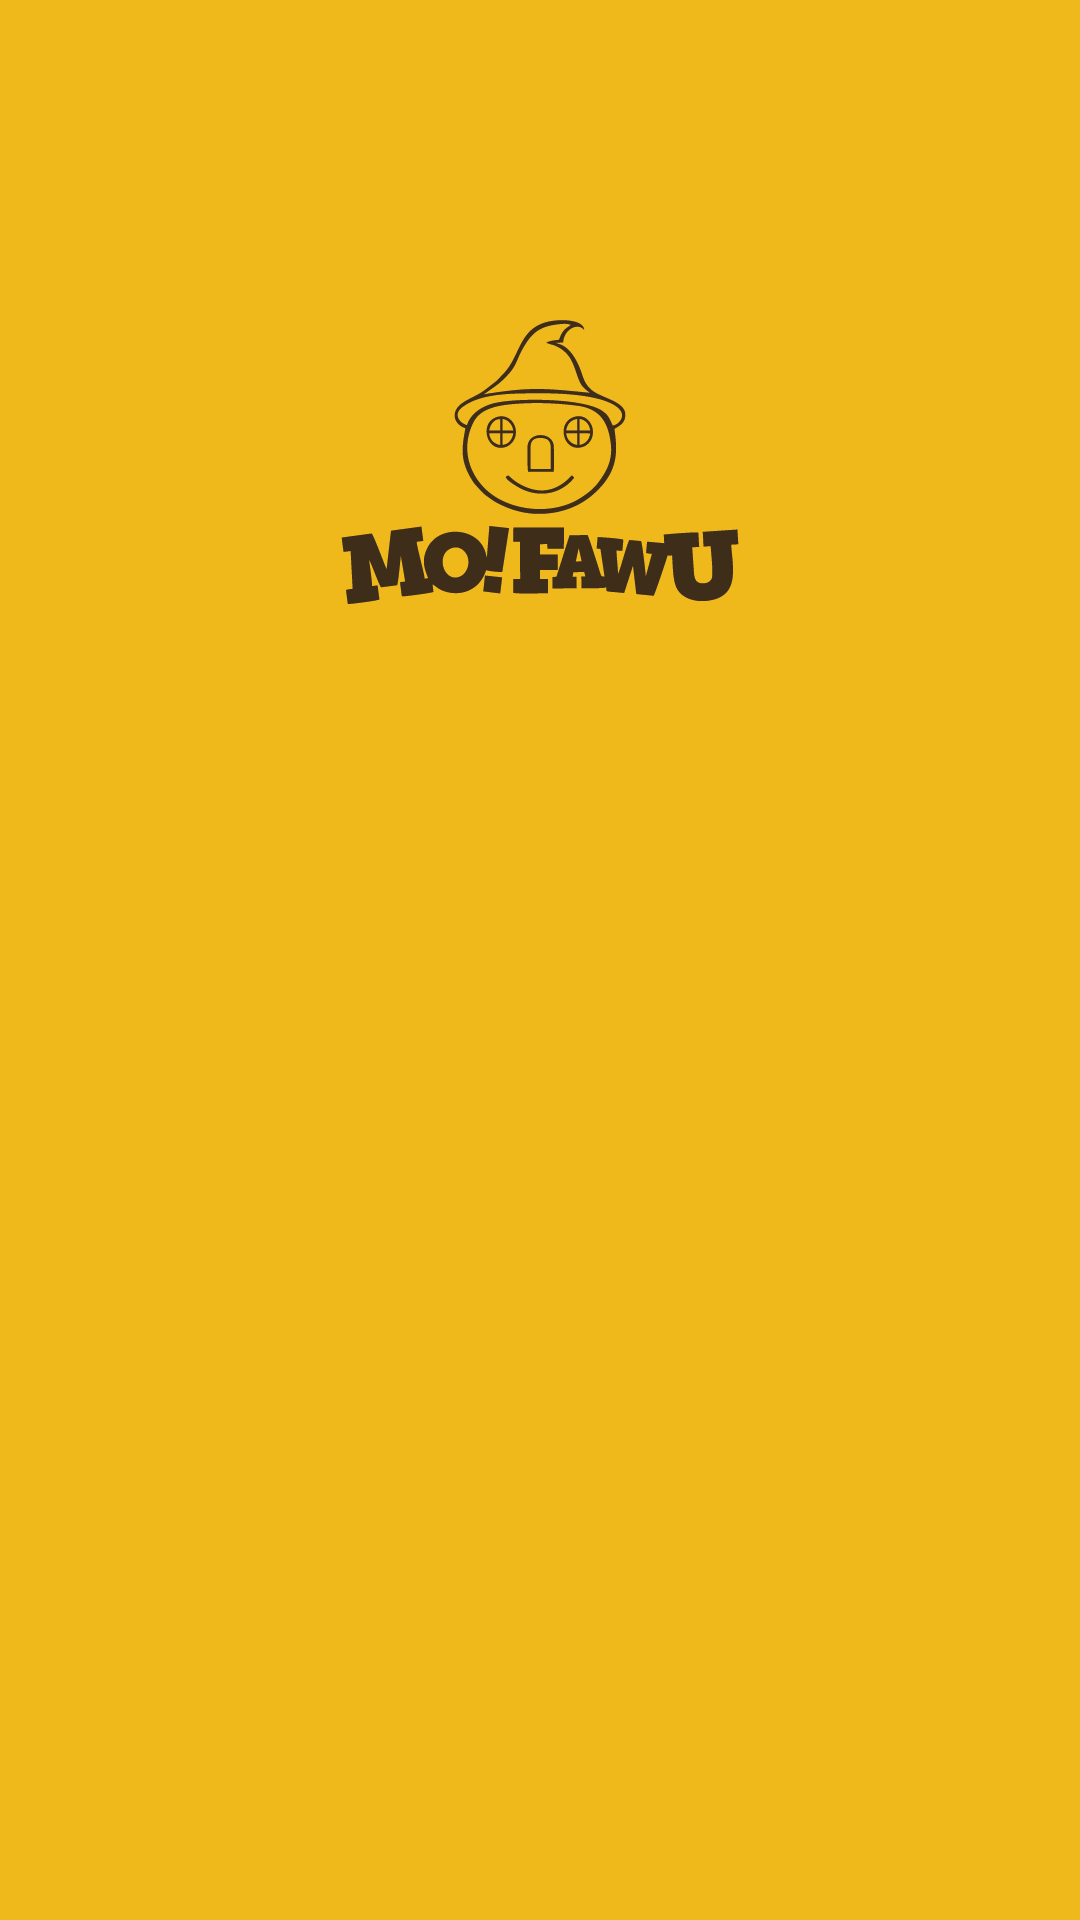

Here is an Android app screen rendered from its layout file. Give the layout XML and the strings, colors and styles it references.
<!-- AndroidManifest.xml: application theme AppTheme -->
<!-- res/layout/activity_login.xml -->
<?xml version="1.0" encoding="utf-8"?>
<android.support.constraint.ConstraintLayout xmlns:android="http://schemas.android.com/apk/res/android"
    xmlns:app="http://schemas.android.com/apk/res-auto"
    xmlns:tools="http://schemas.android.com/tools"
    android:id="@+id/cl_a_login_root"
    android:layout_width="match_parent"
    android:layout_height="match_parent"
    android:background="@mipmap/ic_splash"
    android:focusable="true"
    android:focusableInTouchMode="true"
    tools:context=".activity.SplashActivity">

    <android.support.v7.widget.AppCompatEditText
        android:id="@+id/edt_a_login_num"
        android:layout_width="400dp"
        android:layout_height="80dp"
        android:layout_marginTop="680dp"
        android:background="@drawable/shape_edt"
        android:gravity="center"
        android:hint="请输入设备编号"
        android:textColor="@color/colorBlack"
        android:textColorHint="@color/colorGrey"
        android:textSize="24sp"
        app:layout_constraintLeft_toLeftOf="parent"
        app:layout_constraintRight_toRightOf="parent"
        app:layout_constraintTop_toTopOf="parent" />

    <android.support.v7.widget.AppCompatButton
        android:id="@+id/btn_a_login_enter"
        android:layout_width="400dp"
        android:layout_height="80dp"
        android:layout_marginTop="40dp"
        android:background="@drawable/shape_btn"
        android:gravity="center"
        android:text="登录"
        android:textSize="24sp"
        android:textColor="@color/colorBlack"
        app:layout_constraintLeft_toLeftOf="parent"
        app:layout_constraintRight_toRightOf="parent"
        app:layout_constraintTop_toBottomOf="@id/edt_a_login_num" />

    <android.support.v7.widget.AppCompatTextView
        android:id="@+id/tv_a_login_exit"
        android:layout_width="160dp"
        android:layout_height="160dp"
        app:layout_constraintLeft_toLeftOf="parent"
        app:layout_constraintTop_toTopOf="parent" />

    <ProgressBar
        android:id="@+id/pb_a_login_loading"
        android:layout_width="72dp"
        android:layout_height="72dp"
        app:layout_constraintBottom_toBottomOf="parent"
        app:layout_constraintLeft_toLeftOf="parent"
        app:layout_constraintRight_toRightOf="parent"
        app:layout_constraintTop_toTopOf="parent" />

    <View
        android:id="@+id/v_a_login_loading"
        android:layout_width="0dp"
        android:layout_height="0dp"
        android:background="@color/colorGreyTranslucence"
        app:layout_constraintBottom_toBottomOf="parent"
        app:layout_constraintLeft_toLeftOf="parent"
        app:layout_constraintRight_toRightOf="parent"
        app:layout_constraintTop_toTopOf="parent" />

    <android.support.constraint.Group
        android:id="@+id/group_a_login_loading"
        android:layout_width="wrap_content"
        android:layout_height="wrap_content"
        android:visibility="gone"
        app:constraint_referenced_ids="pb_a_login_loading,v_a_login_loading" />
</android.support.constraint.ConstraintLayout>
<!-- resources referenced by this layout -->
<resources>
  <color name="colorBlack">#000000</color>
  <color name="colorGrey">#6D6D6D</color>
  <color name="colorGreyTranslucence">#80000000</color>
  <!-- drawable shape_edt (drawable) -->
  <?xml version="1.0" encoding="utf-8"?>
  <shape xmlns:android="http://schemas.android.com/apk/res/android">
      <stroke android:width="2dp"
          android:color="@color/colorWhite"/>
      <corners android:radius="2dp"/>
  </shape>
  <!-- mipmap ic_splash: png bitmap (mipmap-mdpi, 26123 bytes) -->
  <style name="AppTheme" parent="Theme.AppCompat.NoActionBar">
  
  
          <item name="colorPrimary">@color/colorPrimary</item>
          <item name="colorPrimaryDark">@color/colorPrimaryDark</item>
          <item name="colorAccent">@color/colorAccent</item>
      </style>
  <color name="colorWhite">#FFFFFF</color>
  <color name="colorPrimary">#008577</color>
  <color name="colorPrimaryDark">#00574B</color>
  <color name="colorAccent">#D81B60</color>
</resources>
